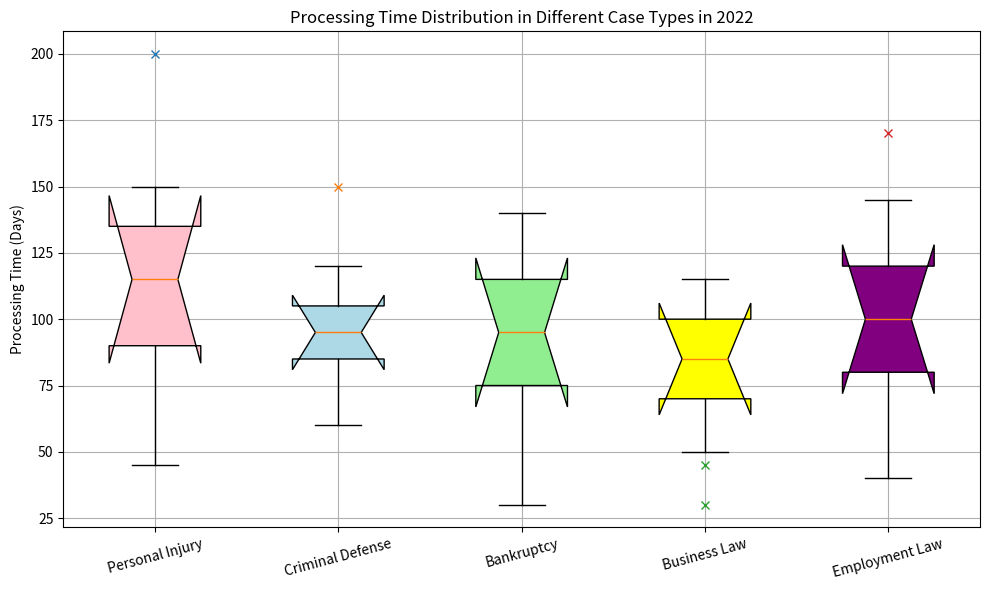

This figure's Python source: (Note: this script raises an exception after producing the figure.)
import matplotlib.pyplot as plt

# Data setup
categories = ["Personal Injury", "Criminal Defense", "Bankruptcy", "Business Law", "Employment Law"]
data = [[45, 90, 115, 135, 150], [60, 85, 95, 105, 120], [30, 75, 95, 115, 140], [50, 70, 85, 100, 115], [40, 80, 100, 120, 145]]
outliers = [[200], [150], [], [30, 45], [170]]

# Create figure and add sub plot
fig = plt.figure(figsize=(10, 6))
ax = fig.add_subplot()

# Box plot with custom properties
bplot = ax.boxplot(data, patch_artist=True, notch=True, vert=1, whis=1.5)

# Set colors for each box
colors = ['pink', 'lightblue', 'lightgreen', 'yellow', 'purple']
for patch, color in zip(bplot['boxes'], colors):
    patch.set_facecolor(color)

# Plot outliers
for i, outlier in enumerate(outliers):
    if outlier:
        ax.plot([i + 1] * len(outlier), outlier, "x")

# Set x-axis labels and title
ax.set_xticklabels(categories, rotation=15)
plt.title('Processing Time Distribution in Different Case Types in 2022')
plt.ylabel('Processing Time (Days)')

# Add grid
plt.grid(True)

# Save and clear
plt.tight_layout()
plt.savefig('/cpfs01/user/yehancheng/workspace/datasets/SimChartV2/demo/box/png/202_202312310058.png')
plt.clf()
